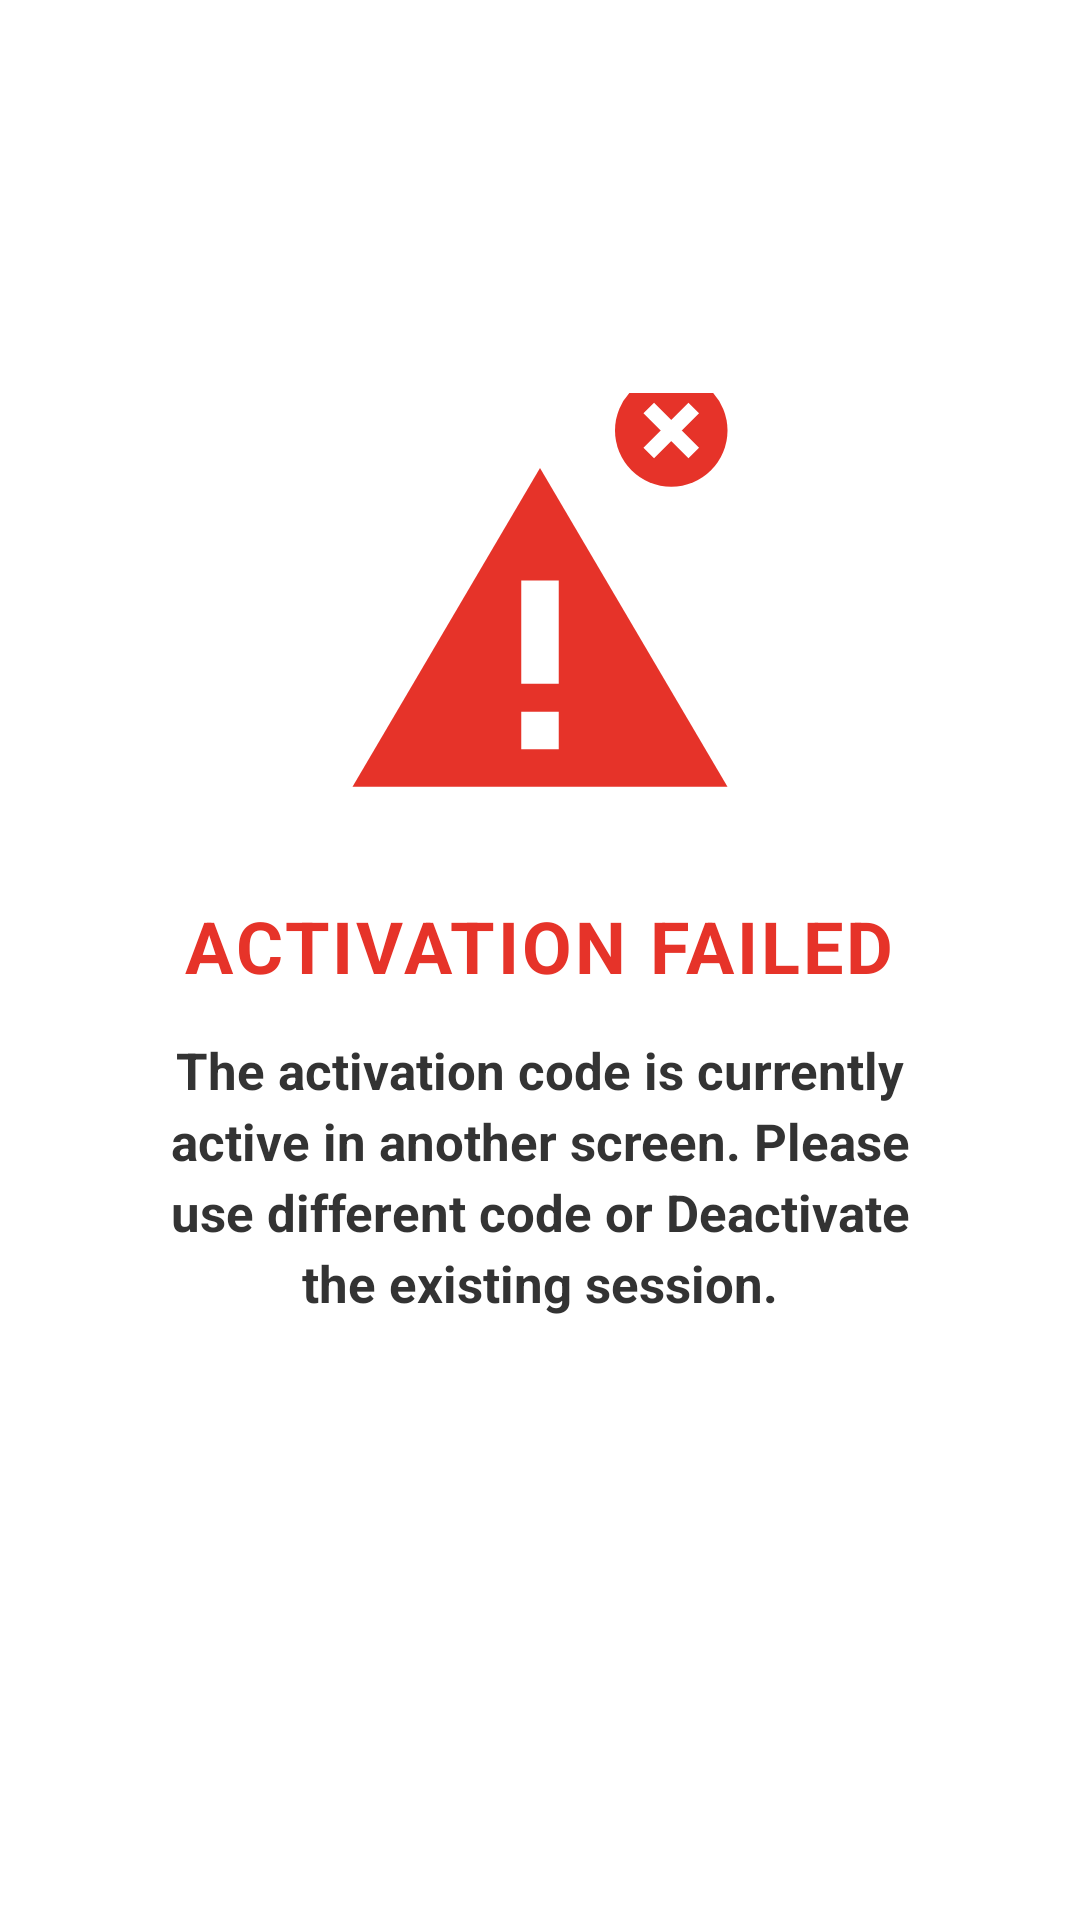

This screen was rendered from an Android layout file. Write that file and the resources it references.
<!-- AndroidManifest.xml: application theme Theme.Clusters -->
<!-- res/layout/dialog_activation_failed.xml -->
<?xml version="1.0" encoding="utf-8"?>
<FrameLayout xmlns:android="http://schemas.android.com/apk/res/android"
    android:layout_width="match_parent"
    android:layout_height="wrap_content"
    android:padding="24dp">

    <LinearLayout
        android:layout_width="match_parent"
        android:layout_height="wrap_content"
        android:layout_gravity="center"
        android:background="@drawable/bg_white_rounded"
        android:gravity="center"
        android:orientation="vertical"
        android:paddingLeft="28dp"
        android:paddingTop="34dp"
        android:paddingRight="28dp"
        android:paddingBottom="28dp">

        
        <ImageView
            android:id="@+id/activationImage"
            android:layout_width="150dp"
            android:layout_height="150dp"
            android:layout_marginBottom="18dp"
            android:adjustViewBounds="true"
            android:contentDescription="Activation failed"
            android:scaleType="fitCenter"
            android:src="@drawable/ic_activation_warning" />

        <TextView
            android:id="@+id/activationTitle"
            android:layout_width="wrap_content"
            android:layout_height="wrap_content"
            android:layout_marginBottom="14dp"
            android:letterSpacing="0.04"
            android:text="ACTIVATION FAILED"
            android:textColor="#E63329"
            android:textSize="24sp"
            android:textStyle="bold" />

        <TextView
            android:id="@+id/activationMessage"
            android:layout_width="match_parent"
            android:layout_height="wrap_content"
            android:layout_marginBottom="26dp"
            android:gravity="center"
            android:lineSpacingExtra="4dp"
            android:text="The activation code is currently active in another screen. Please use different code or Deactivate the existing session."
            android:textColor="#333333"
            android:textSize="17sp"
            android:textStyle="bold" />

        <Button
            android:id="@+id/activationOk"
            android:layout_width="160dp"
            android:layout_height="50dp"
            android:background="@drawable/btn_yes_selector"
            android:text="OK"
            android:textColor="#FFFFFF"
            android:textStyle="bold" />

    </LinearLayout>

</FrameLayout>
<!-- resources referenced by this layout -->
<resources>
  <!-- drawable ic_activation_warning (drawable) -->
  <vector xmlns:android="http://schemas.android.com/apk/res/android"
      android:width="140dp"
      android:height="140dp"
      android:viewportWidth="48"
      android:viewportHeight="48">
  
      
      <path
          android:fillColor="#E63329"
          android:pathData="M24,8 L44,42 L4,42 Z" />
  
      
      <path
          android:fillColor="#FFFFFF"
          android:pathData="M22,20 h4 v11 h-4 z" />
  
      
      <path
          android:fillColor="#FFFFFF"
          android:pathData="M22,34 h4 v4 h-4 z" />
  
      
      <path
          android:fillColor="#E63329"
          android:pathData="M38,4 m-6,0 a6,6 0 1,0 12,0 a6,6 0 1,0 -12,0" />
      <path
          android:strokeColor="#FFFFFF"
          android:strokeWidth="1.6"
          android:pathData="M35.6,1.6 L40.4,6.4 M40.4,1.6 L35.6,6.4" />
  </vector>
  <style name="Theme.Clusters" parent="Theme.MaterialComponents.DayNight.NoActionBar">
          <item name="colorPrimary">@color/colorPrimary</item>
          <item name="colorPrimaryVariant">@color/colorPrimary</item>
          <item name="colorOnPrimary">@color/white</item>
          <item name="colorSecondary">@color/grey</item>
          <item name="colorSecondaryVariant">@color/grey</item>
          <item name="colorOnSecondary">@color/black</item>
          <item name="windowActionBar">false</item>
          <item name="windowNoTitle">true</item>
          <item name="android:windowBackground">@drawable/transparent</item>  
          <item name="android:statusBarColor">@color/colorPrimary</item>
      </style>
  <color name="colorPrimary">#0170c1</color>
  <color name="white">#FFFFFFFF</color>
  <color name="grey">#434343</color>
  <color name="black">#000</color>
</resources>
